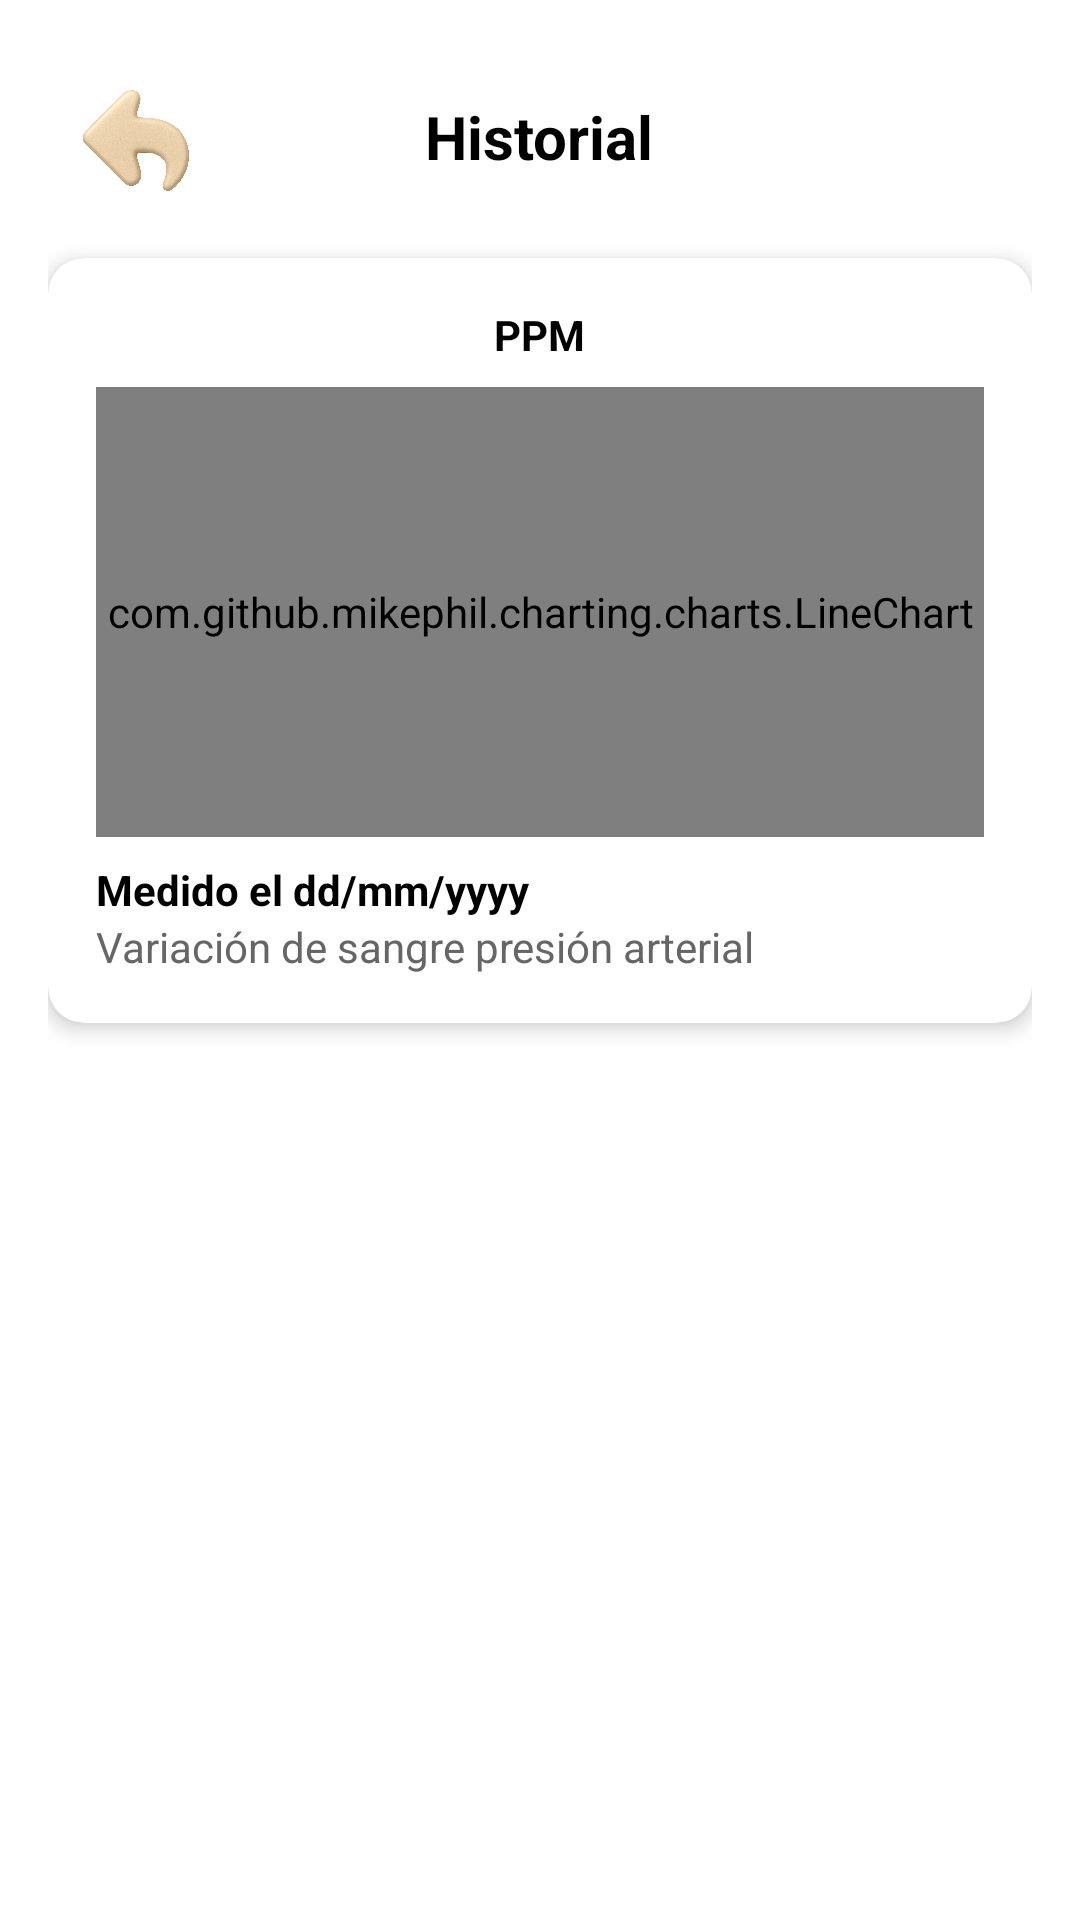

Layout XML and referenced resources for this Android screen:
<!-- AndroidManifest.xml: application theme Theme.Blood_App -->
<!-- res/layout/historial.xml -->
<androidx.constraintlayout.widget.ConstraintLayout
    xmlns:android="http://schemas.android.com/apk/res/android"
    xmlns:app="http://schemas.android.com/apk/res-auto"
    android:layout_width="match_parent"
    android:layout_height="match_parent"
    android:background="#FFFFFF">

    <ScrollView
        android:id="@+id/scrollView"
        android:layout_width="match_parent"
        android:layout_height="match_parent"
        app:layout_constraintTop_toTopOf="parent"
        app:layout_constraintStart_toStartOf="parent"
        app:layout_constraintEnd_toEndOf="parent"
        app:layout_constraintBottom_toBottomOf="parent">

        <LinearLayout
            android:layout_width="match_parent"
            android:layout_height="wrap_content"
            android:orientation="vertical"
            android:padding="16dp">

            <TextView
                android:id="@+id/titleHistorial"
                android:layout_width="wrap_content"
                android:layout_height="wrap_content"
                android:text="Historial"
                android:textSize="20sp"
                android:textStyle="bold"
                android:textColor="#000000"
                android:layout_marginTop="16dp"
                android:layout_gravity="center"/>

            <TextView
                android:layout_width="wrap_content"
                android:layout_height="wrap_content"
                android:layout_marginBottom="8dp"
                android:text=""
                android:textColor="#666666"
                android:textSize="14sp" />

            <androidx.cardview.widget.CardView
                android:layout_width="match_parent"
                android:layout_height="wrap_content"
                app:cardCornerRadius="12dp"
                app:cardElevation="4dp"
                android:layout_marginBottom="16dp">

                <LinearLayout
                    android:layout_width="match_parent"
                    android:layout_height="wrap_content"
                    android:orientation="vertical"
                    android:padding="16dp">

                    <TextView
                        android:layout_width="wrap_content"
                        android:layout_height="wrap_content"
                        android:text="PPM"
                        android:textStyle="bold"
                        android:textColor="#000000"
                        android:layout_gravity="center"/>

                    <com.github.mikephil.charting.charts.LineChart
                        android:id="@+id/lineChart"
                        android:layout_width="match_parent"
                        android:layout_height="150dp"
                        android:layout_marginTop="8dp"
                        android:layout_marginBottom="8dp"/>

                    <TextView
                        android:layout_width="wrap_content"
                        android:layout_height="wrap_content"
                        android:text="Medido el dd/mm/yyyy"
                        android:textStyle="bold"
                        android:textColor="#000000"/>

                    <TextView
                        android:layout_width="match_parent"
                        android:layout_height="wrap_content"
                        android:text="Variación de sangre presión arterial"
                        android:textColor="#666666" />

                </LinearLayout>
            </androidx.cardview.widget.CardView>
        </LinearLayout>
    </ScrollView>

    <ImageView
        android:id="@+id/btnBack"
        android:layout_width="60dp"
        android:layout_height="60dp"
        android:src="@drawable/returning"
        android:contentDescription="Volver"
        android:layout_margin="16dp"
        android:clickable="true"
        android:focusable="true"
        app:layout_constraintTop_toTopOf="parent"
        app:layout_constraintStart_toStartOf="parent"/>
</androidx.constraintlayout.widget.ConstraintLayout>
<!-- resources referenced by this layout -->
<resources>
  <!-- drawable returning: jpg bitmap (drawable, 59030 bytes) -->
  <style name="Theme.Blood_App" parent="android:Theme.Material.Light.NoActionBar" />
</resources>
